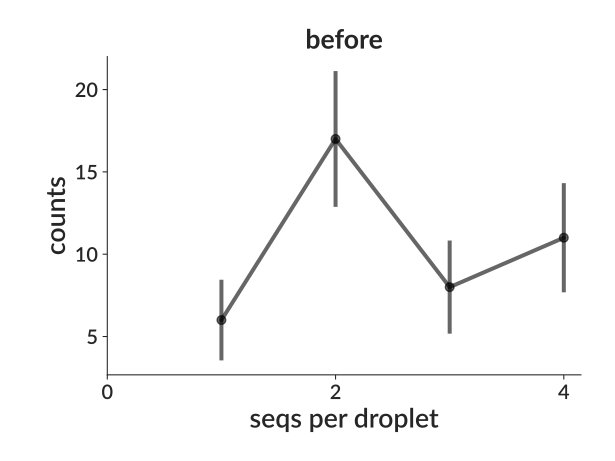

Source data for this figure (header and first rows):
bin_low_edge, contents, binlabel, error
-0.5, 0.0, , 0.0
0.5, 6.0, , 2.449
1.5, 17.0, , 4.123
2.5, 8.0, , 2.828
3.5, 11.0, , 3.317
4.5, 0.0, , 0.0
